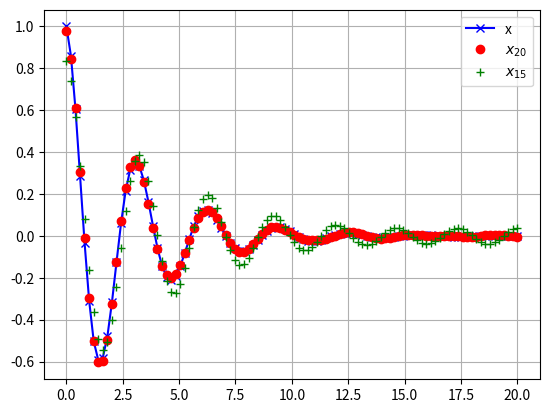

Recreate this plot in Python.
import numpy as np
from scipy.fftpack import dct, idct
import matplotlib.pyplot as plt

N = 100
t = np.linspace(0,20,N)
x = np.exp(-t/3)*np.cos(2*t)
y = dct(x, norm='ortho')
window = np.zeros(N)
window[:20] = 1
yr = idct(y*window, norm='ortho')
sum(abs(x-yr)**2) / sum(abs(x)**2)
# 0.0010901402257
plt.plot(t, x, '-bx')
plt.plot(t, yr, 'ro')
window = np.zeros(N)
window[:15] = 1
yr = idct(y*window, norm='ortho')
sum(abs(x-yr)**2) / sum(abs(x)**2)
# 0.0718818065008
plt.plot(t, yr, 'g+')
plt.legend(['x', '$x_{20}$', '$x_{15}$'])
plt.grid()
plt.show()
